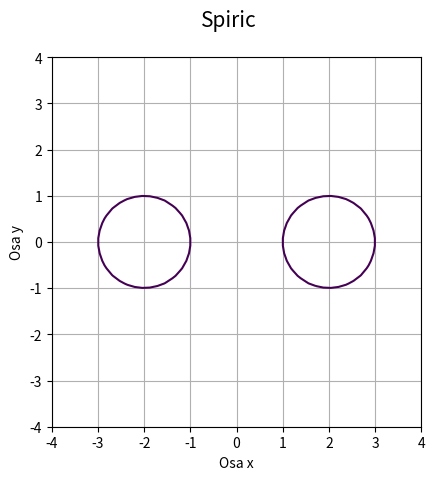
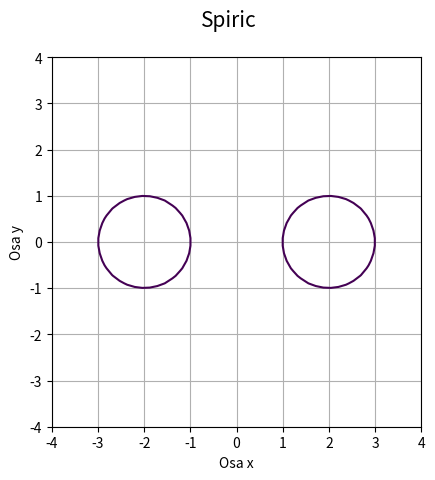
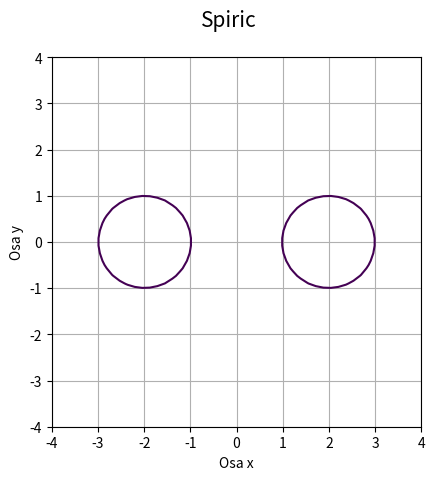
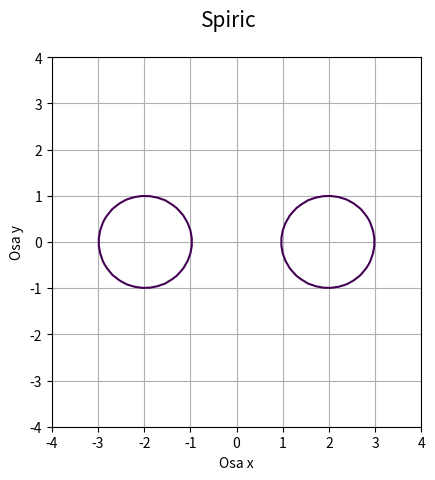
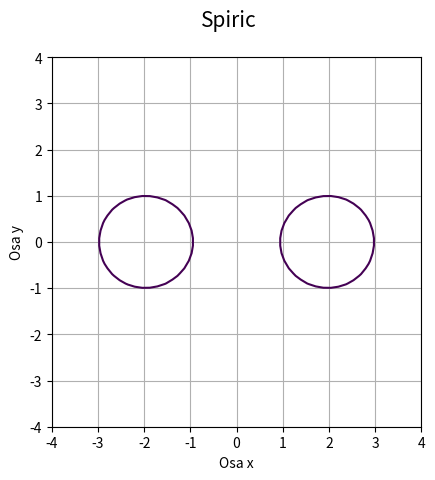
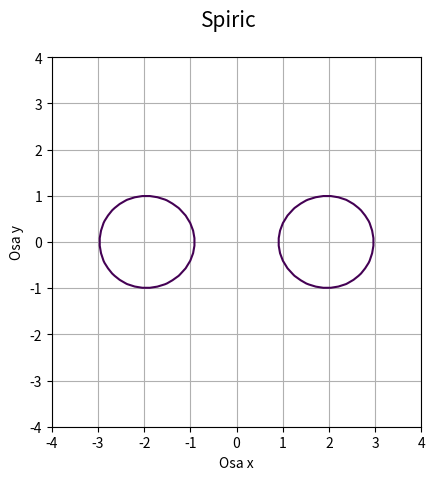
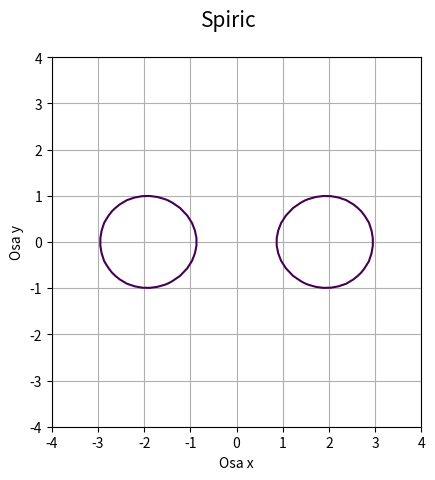
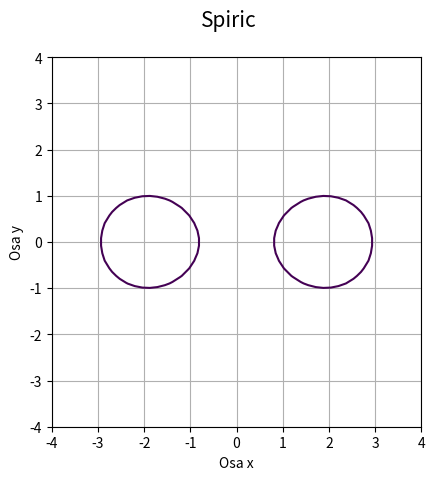
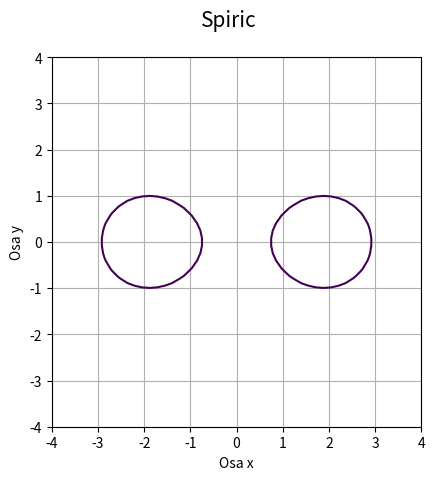
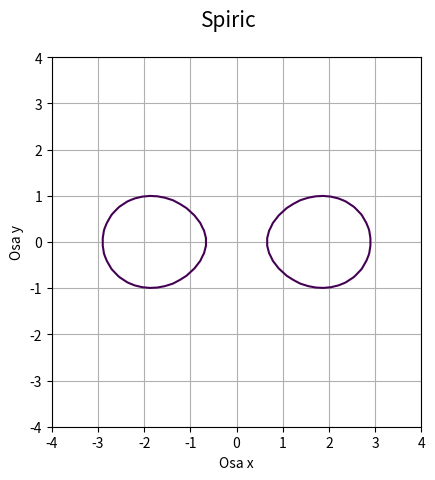
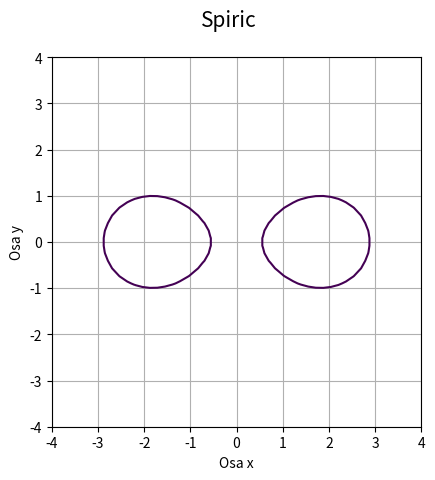
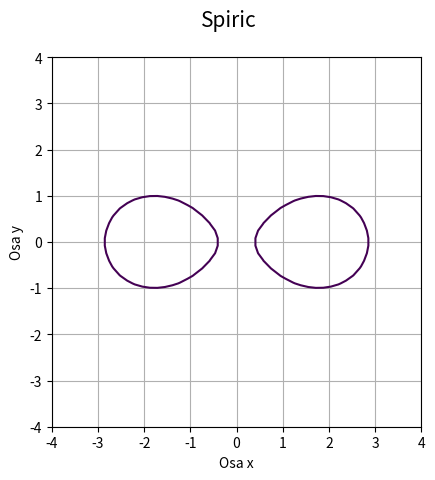
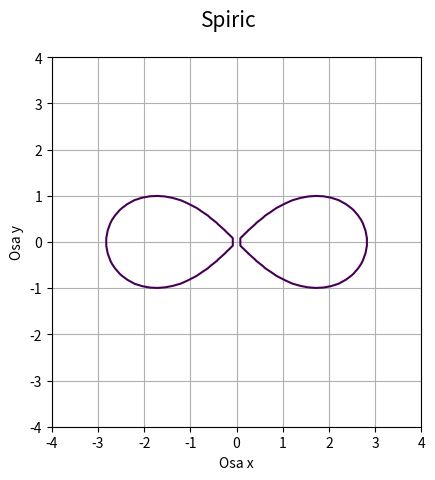
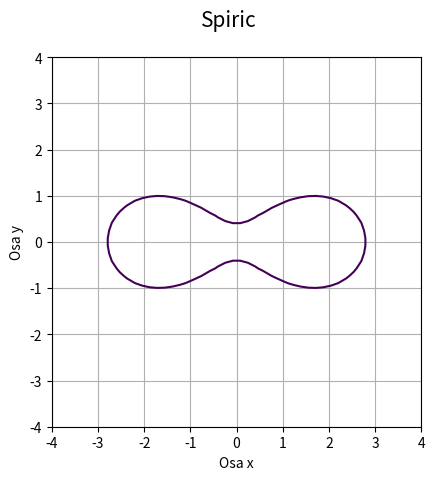
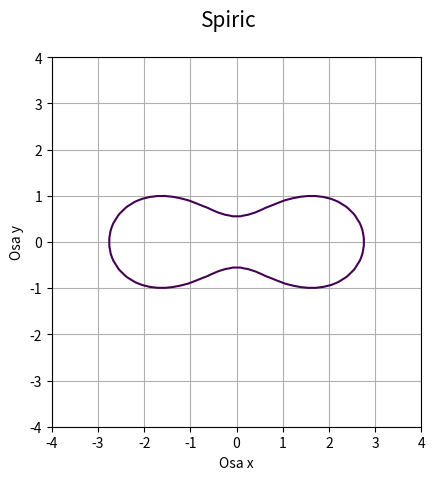
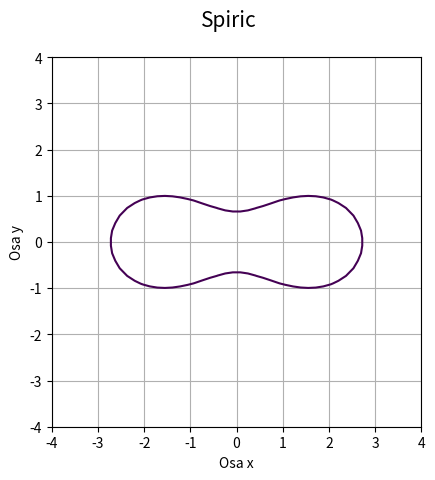

Source code (Python) for these figures, in order:
"""Křivka získaná řezem toru."""

import numpy as np
import matplotlib.pyplot as plt

# příprava vektorů pro konstrukci mřížky
x = np.linspace(-4, 4, 50)
y = np.linspace(-4, 4, 50)

# konstrukce mřížky
x, y = np.meshgrid(x, y)

# parametry toru
a = 1
b = 2
c1 = 0.0
c2 = 2.0

frame = 1
for c in np.linspace(c1, c2, 25):

    # pomocné členy
    d = 2*(a**2+b**2-c**2)
    e = 2*(a**2-b**2-c**2)
    f = -(a+b+c)*(a+b-c)*(a-b+c)*(a-b-c)

    # implicitní funkce křivky
    z = (x**2+y**2)**2 - d*x**2 - e*y**2 - f

    # hodnota, která se má zvýraznit na isoploše
    levels = [0]

    # rozměry grafu při uložení: 640x480 pixelů
    fig, ax = plt.subplots(1, figsize=(6.4, 4.8))

    # titulek grafu
    fig.suptitle('Spiric', fontsize=15)

    # vykreslení implicitní funkce
    ax.contour(x, y, z, levels)

    # zobrazit mřížku
    ax.grid(True)

    # zachovat poměr stran
    ax.axis('scaled')

    # popisek os
    plt.xlabel('Osa x')
    plt.ylabel('Osa y')

    # uložení grafu do rastrového obrázku
    plt.savefig("spiric_anim_{:02}.png".format(frame))

    # další snímek
    frame += 1
